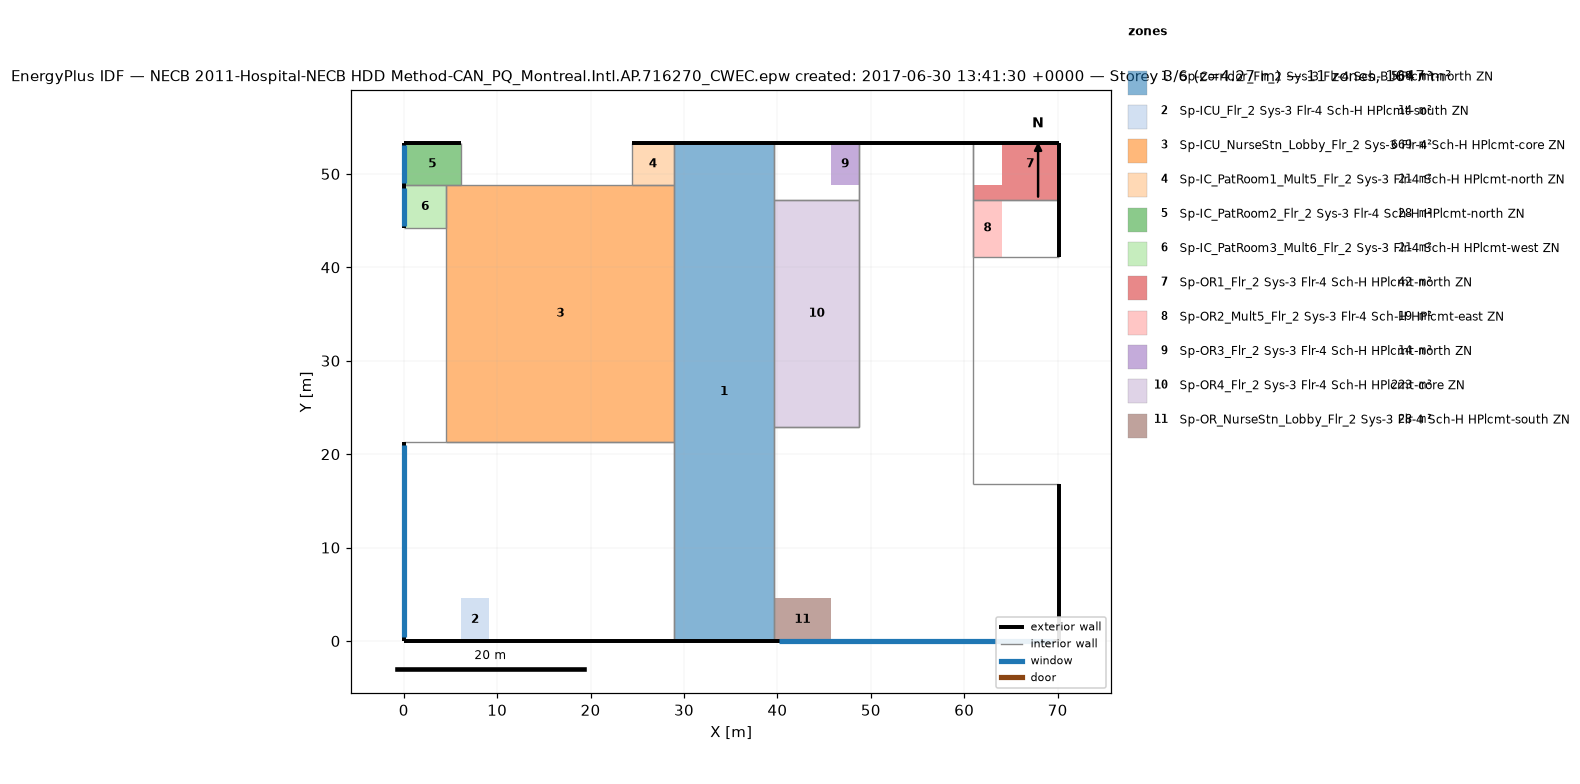
=== STOREY PLAN SPEC (per zone: floor XY polygon, exterior-wall plan segments, windows/doors) ===
zone 1: Sp-Corridor_Flr_2 Sys-3 Flr-4 Sch-B HPlcmt-north ZN  (569.0 m²)
  floor: (39.62, 53.34) (39.62, 0.00) (28.96, 0.00) (28.96, 53.34)
  exterior wall: (39.62, 53.34) – (28.96, 53.34)  [10.7 m]
  exterior wall: (28.96, 0.00) – (39.62, 0.00)  [10.7 m]
  interior walls: 6
zone 2: Sp-ICU_Flr_2 Sys-3 Flr-4 Sch-H HPlcmt-south ZN  (13.9 m²)
  floor: (9.14, 4.57) (9.14, 0.00) (6.10, 0.00) (6.10, 4.57)
  exterior wall: (0.00, 21.34) – (0.00, 0.00)  [21.3 m]
    window: (0.00, 20.94) – (0.00, 0.40)  [25.0 m²]
  exterior wall: (0.00, 0.00) – (28.96, 0.00)  [29.0 m]
  interior walls: 3
zone 3: Sp-ICU_NurseStn_Lobby_Flr_2 Sys-3 Flr-4 Sch-H HPlcmt-core ZN  (668.8 m²)
  floor: (28.96, 48.77) (28.96, 21.34) (4.57, 21.34) (4.57, 48.77)
  interior walls: 7
zone 4: Sp-IC_PatRoom1_Mult5_Flr_2 Sys-3 Flr-4 Sch-H HPlcmt-north ZN  (20.9 m²)
  floor: (28.96, 53.34) (28.96, 48.77) (24.38, 48.77) (24.38, 53.34)
  exterior wall: (28.96, 53.34) – (24.38, 53.34)  [4.6 m]
  interior walls: 3
zone 5: Sp-IC_PatRoom2_Flr_2 Sys-3 Flr-4 Sch-H HPlcmt-north ZN  (27.9 m²)
  floor: (6.10, 53.34) (6.10, 48.77) (0.00, 48.77) (0.00, 53.34)
  exterior wall: (6.10, 53.34) – (0.00, 53.34)  [6.1 m]
  exterior wall: (0.00, 53.34) – (0.00, 48.77)  [4.6 m]
    window: (0.00, 53.07) – (0.00, 49.04)  [4.9 m²]
  interior walls: 3
zone 6: Sp-IC_PatRoom3_Mult6_Flr_2 Sys-3 Flr-4 Sch-H HPlcmt-west ZN  (20.9 m²)
  floor: (4.57, 48.77) (4.57, 44.20) (0.00, 44.20) (0.00, 48.77)
  exterior wall: (0.00, 48.77) – (0.00, 44.20)  [4.6 m]
    window: (0.00, 48.49) – (0.00, 44.47)  [4.9 m²]
  interior walls: 3
zone 7: Sp-OR1_Flr_2 Sys-3 Flr-4 Sch-H HPlcmt-north ZN  (41.8 m²)
  floor: (64.01, 53.34) (70.10, 53.34) (70.10, 48.77) (64.01, 48.77)
  floor: (70.10, 48.77) (70.10, 47.24) (64.01, 47.24) (64.01, 48.77)
  floor: (64.01, 48.77) (64.01, 47.24) (60.96, 47.24) (60.96, 48.77)
  exterior wall: (70.10, 53.34) – (60.96, 53.34)  [9.1 m]
  exterior wall: (70.10, 47.24) – (70.10, 53.34)  [6.1 m]
  interior walls: 2
zone 8: Sp-OR2_Mult5_Flr_2 Sys-3 Flr-4 Sch-H HPlcmt-east ZN  (18.6 m²)
  floor: (64.01, 47.24) (64.01, 41.15) (60.96, 41.15) (60.96, 47.24)
  exterior wall: (70.10, 41.15) – (70.10, 47.24)  [6.1 m]
  interior walls: 3
zone 9: Sp-OR3_Flr_2 Sys-3 Flr-4 Sch-H HPlcmt-north ZN  (13.9 m²)
  floor: (45.72, 53.34) (48.77, 53.34) (48.77, 48.77) (45.72, 48.77)
  exterior wall: (48.77, 53.34) – (39.62, 53.34)  [9.1 m]
  interior walls: 3
zone 10: Sp-OR4_Flr_2 Sys-3 Flr-4 Sch-H HPlcmt-core ZN  (223.0 m²)
  floor: (48.77, 47.24) (48.77, 22.86) (39.62, 22.86) (39.62, 47.24)
  interior walls: 4
zone 11: Sp-OR_NurseStn_Lobby_Flr_2 Sys-3 Flr-4 Sch-H HPlcmt-south ZN  (27.9 m²)
  floor: (45.72, 4.57) (45.72, 0.00) (39.62, 0.00) (39.62, 4.57)
  exterior wall: (39.62, 0.00) – (70.10, 0.00)  [30.5 m]
    window: (40.20, 0.00) – (69.53, 0.00)  [35.8 m²]
  exterior wall: (70.10, 0.00) – (70.10, 16.76)  [16.8 m]
  exterior wall: (60.96, 53.34) – (48.77, 53.34)  [12.2 m]
  interior walls: 8

=== DERIVED (storey summary) ===
Building: NECB 2011-Hospital-NECB HDD Method-CAN_PQ_Montreal.Intl.AP.716270_CWEC.epw created: 2017-06-30 13:41:30 +0000
Storey: 3 of 6  (floor level z = 4.27 m)
Storey gross floor area: 1646.6 m²
Zones on this storey: 11
  - Sp-Corridor_Flr_2 Sys-3 Flr-4 Sch-B HPlcmt-north ZN: floor 569.0 m²; exterior wall 21.3 m (91.0 m²); WWR 0.0%
  - Sp-ICU_Flr_2 Sys-3 Flr-4 Sch-H HPlcmt-south ZN: floor 13.9 m²; exterior wall 50.3 m (214.6 m²); 1 window(s) 25.0 m²; WWR 11.7%
  - Sp-ICU_NurseStn_Lobby_Flr_2 Sys-3 Flr-4 Sch-H HPlcmt-core ZN: floor 668.8 m²
  - Sp-IC_PatRoom1_Mult5_Flr_2 Sys-3 Flr-4 Sch-H HPlcmt-north ZN: floor 20.9 m²; exterior wall 4.6 m (19.5 m²); WWR 0.0%
  - Sp-IC_PatRoom2_Flr_2 Sys-3 Flr-4 Sch-H HPlcmt-north ZN: floor 27.9 m²; exterior wall 10.7 m (45.5 m²); 1 window(s) 4.9 m²; WWR 10.8%
  - Sp-IC_PatRoom3_Mult6_Flr_2 Sys-3 Flr-4 Sch-H HPlcmt-west ZN: floor 20.9 m²; exterior wall 4.6 m (19.5 m²); 1 window(s) 4.9 m²; WWR 25.1%
  - Sp-OR1_Flr_2 Sys-3 Flr-4 Sch-H HPlcmt-north ZN: floor 41.8 m²; exterior wall 15.2 m (65.0 m²); WWR 0.0%
  - Sp-OR2_Mult5_Flr_2 Sys-3 Flr-4 Sch-H HPlcmt-east ZN: floor 18.6 m²; exterior wall 6.1 m (26.0 m²); WWR 0.0%
  - Sp-OR3_Flr_2 Sys-3 Flr-4 Sch-H HPlcmt-north ZN: floor 13.9 m²; exterior wall 9.1 m (39.0 m²); WWR 0.0%
  - Sp-OR4_Flr_2 Sys-3 Flr-4 Sch-H HPlcmt-core ZN: floor 223.0 m²
  - Sp-OR_NurseStn_Lobby_Flr_2 Sys-3 Flr-4 Sch-H HPlcmt-south ZN: floor 27.9 m²; exterior wall 59.4 m (253.6 m²); 1 window(s) 35.8 m²; WWR 14.1%
Zone adjacency (shared interzone walls):
  - Sp-Corridor_Flr_2 Sys-3 Flr-4 Sch-B HPlcmt-north ZN ↔ Sp-ICU_Flr_2 Sys-3 Flr-4 Sch-H HPlcmt-south ZN
  - Sp-Corridor_Flr_2 Sys-3 Flr-4 Sch-B HPlcmt-north ZN ↔ Sp-ICU_NurseStn_Lobby_Flr_2 Sys-3 Flr-4 Sch-H HPlcmt-core ZN
  - Sp-Corridor_Flr_2 Sys-3 Flr-4 Sch-B HPlcmt-north ZN ↔ Sp-IC_PatRoom1_Mult5_Flr_2 Sys-3 Flr-4 Sch-H HPlcmt-north ZN
  - Sp-Corridor_Flr_2 Sys-3 Flr-4 Sch-B HPlcmt-north ZN ↔ Sp-OR3_Flr_2 Sys-3 Flr-4 Sch-H HPlcmt-north ZN
  - Sp-Corridor_Flr_2 Sys-3 Flr-4 Sch-B HPlcmt-north ZN ↔ Sp-OR4_Flr_2 Sys-3 Flr-4 Sch-H HPlcmt-core ZN
  - Sp-Corridor_Flr_2 Sys-3 Flr-4 Sch-B HPlcmt-north ZN ↔ Sp-OR_NurseStn_Lobby_Flr_2 Sys-3 Flr-4 Sch-H HPlcmt-south ZN
  - Sp-ICU_Flr_2 Sys-3 Flr-4 Sch-H HPlcmt-south ZN ↔ Sp-ICU_NurseStn_Lobby_Flr_2 Sys-3 Flr-4 Sch-H HPlcmt-core ZN
  - Sp-ICU_NurseStn_Lobby_Flr_2 Sys-3 Flr-4 Sch-H HPlcmt-core ZN ↔ Sp-IC_PatRoom1_Mult5_Flr_2 Sys-3 Flr-4 Sch-H HPlcmt-north ZN
  - Sp-ICU_NurseStn_Lobby_Flr_2 Sys-3 Flr-4 Sch-H HPlcmt-core ZN ↔ Sp-IC_PatRoom2_Flr_2 Sys-3 Flr-4 Sch-H HPlcmt-north ZN
  - Sp-ICU_NurseStn_Lobby_Flr_2 Sys-3 Flr-4 Sch-H HPlcmt-core ZN ↔ Sp-IC_PatRoom3_Mult6_Flr_2 Sys-3 Flr-4 Sch-H HPlcmt-west ZN
  - Sp-IC_PatRoom2_Flr_2 Sys-3 Flr-4 Sch-H HPlcmt-north ZN ↔ Sp-IC_PatRoom3_Mult6_Flr_2 Sys-3 Flr-4 Sch-H HPlcmt-west ZN
  - Sp-OR1_Flr_2 Sys-3 Flr-4 Sch-H HPlcmt-north ZN ↔ Sp-OR2_Mult5_Flr_2 Sys-3 Flr-4 Sch-H HPlcmt-east ZN
  - Sp-OR1_Flr_2 Sys-3 Flr-4 Sch-H HPlcmt-north ZN ↔ Sp-OR_NurseStn_Lobby_Flr_2 Sys-3 Flr-4 Sch-H HPlcmt-south ZN
  - Sp-OR2_Mult5_Flr_2 Sys-3 Flr-4 Sch-H HPlcmt-east ZN ↔ Sp-OR_NurseStn_Lobby_Flr_2 Sys-3 Flr-4 Sch-H HPlcmt-south ZN
  - Sp-OR3_Flr_2 Sys-3 Flr-4 Sch-H HPlcmt-north ZN ↔ Sp-OR4_Flr_2 Sys-3 Flr-4 Sch-H HPlcmt-core ZN
  - Sp-OR3_Flr_2 Sys-3 Flr-4 Sch-H HPlcmt-north ZN ↔ Sp-OR_NurseStn_Lobby_Flr_2 Sys-3 Flr-4 Sch-H HPlcmt-south ZN
  - Sp-OR4_Flr_2 Sys-3 Flr-4 Sch-H HPlcmt-core ZN ↔ Sp-OR_NurseStn_Lobby_Flr_2 Sys-3 Flr-4 Sch-H HPlcmt-south ZN